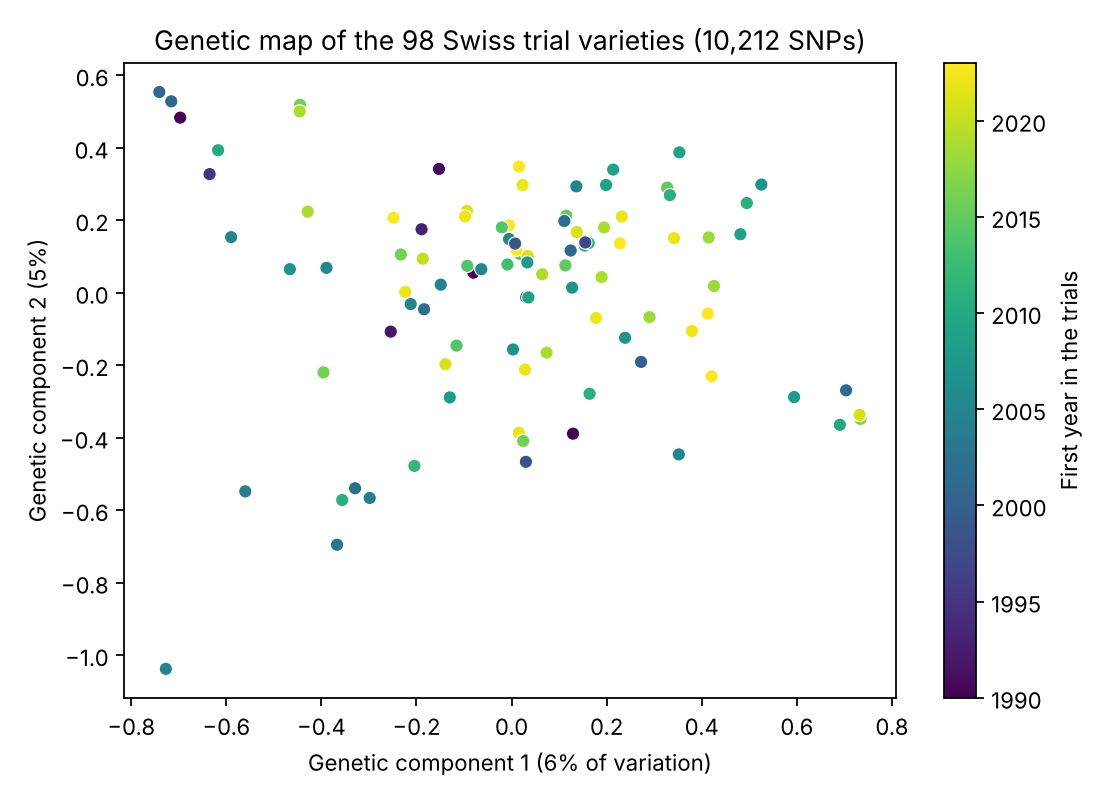

Source data for this figure (header and first rows):
variety_code, PC1, PC2, first_year, variety_effect
V40, -0.3956, -0.2197, 2016, -0.1622
V31, 0.2901, -0.0672, 2018, 0.2772
V75, -0.233, 0.1054, 2016, 0.0066
V10, -0.1867, 0.0941, 2020, 0.0947
V65, 0.4258, 0.0184, 2018, 0.2513
V86, 0.7339, -0.3483, 2017, 0.4702
V96, 0.4146, 0.1525, 2018, 0.5174
V45, 0.1132, 0.0755, 2015, 0.4798
V7, 0.0176, 0.1071, 2015, 1.349
V62, 0.732, -0.3371, 2021, 0.3953
V82, -0.1392, -0.1971, 2021, 1.077
V66, 0.0338, 0.1017, 2021, 1.077
V21, 0.1371, 0.1674, 2021, 1.466
V85, 0.0282, -0.2119, 2022, 0.3583
V20, 0.3418, 0.151, 2022, 0.3779
V4, 0.1776, -0.0696, 2022, 0.6624
V67, 0.3793, -0.1054, 2022, 0.4801
V13, 0.0155, -0.3864, 2022, 1.179
V36, 0.2316, 0.2101, 2022, 1.386
V23, -0.2237, 0.0024, 2022, 1.466
V88, -0.1893, 0.1752, 1993, -1.202
V28, 0.115, 0.2125, 2015, -0.3092
V72, -0.445, 0.5187, 2016, -0.2926
V94, -0.005, 0.1861, 2023, 0.2833
V81, -0.2484, 0.207, 2023, -0.4126
V24, 0.228, 0.1363, 2023, 0.2226
V16, -0.094, 0.2256, 2021, 0.5311
V58, 0.4206, -0.2308, 2023, 0.6089
V87, 0.0158, 0.3485, 2023, 1.191
V43, 0.0102, 0.1185, 2023, 1.883
V71, 0.4125, -0.0573, 2023, 0.1052
V84, 0.0232, 0.2971, 2022, 0.6201
V17, -0.0979, 0.2106, 2022, 0.3155
V59, -0.6352, 0.3274, 1995, -0.3755
V80, -0.0204, 0.1804, 2014, 0.1291
V48, 0.1641, -0.2787, 2011, -0.2343
V76, 0.2387, -0.1243, 2007, 0.2143
V61, 0.5253, 0.2985, 2007, 0.9416
V90, 0.1893, 0.043, 2019, 0.8751
V93, -0.1528, 0.3417, 1991, -0.666
V79, -0.0803, 0.0554, 1990, -1.648
V69, 0.1293, -0.3889, 1990, -1.147
V3, -0.2044, -0.4778, 2012, 0.627
V6, 0.0736, -0.1652, 2019, -0.3498
V77, 0.1109, 0.1979, 2002, 0.1124
V47, -0.4289, 0.2237, 2019, -0.1602
V11, -0.2542, -0.1073, 1992, -1.084
V25, -0.1158, -0.1458, 2014, -0.228
V18, -0.0932, 0.0742, 2014, 0.0503
V55, 0.0244, -0.409, 2016, 0.0445
V46, -0.4457, 0.5003, 2019, -0.0434
V8, -0.697, 0.4831, 1990, -1.406
V57, -0.0087, 0.078, 2013, 0.7979
V63, 0.1945, 0.1801, 2019, 0.4157
V9, 0.3273, 0.29, 2015, 0.9068
V60, 0.154, 0.1303, 2011, 1.179
V98, 0.0643, 0.051, 2019, 2.429
V83, 0.1242, 0.1165, 2001, -0.093
V64, 0.0307, -0.0123, 1999, -1.003
V14, -0.7274, -1.038, 2012, -0.0248
... 38 more rows
